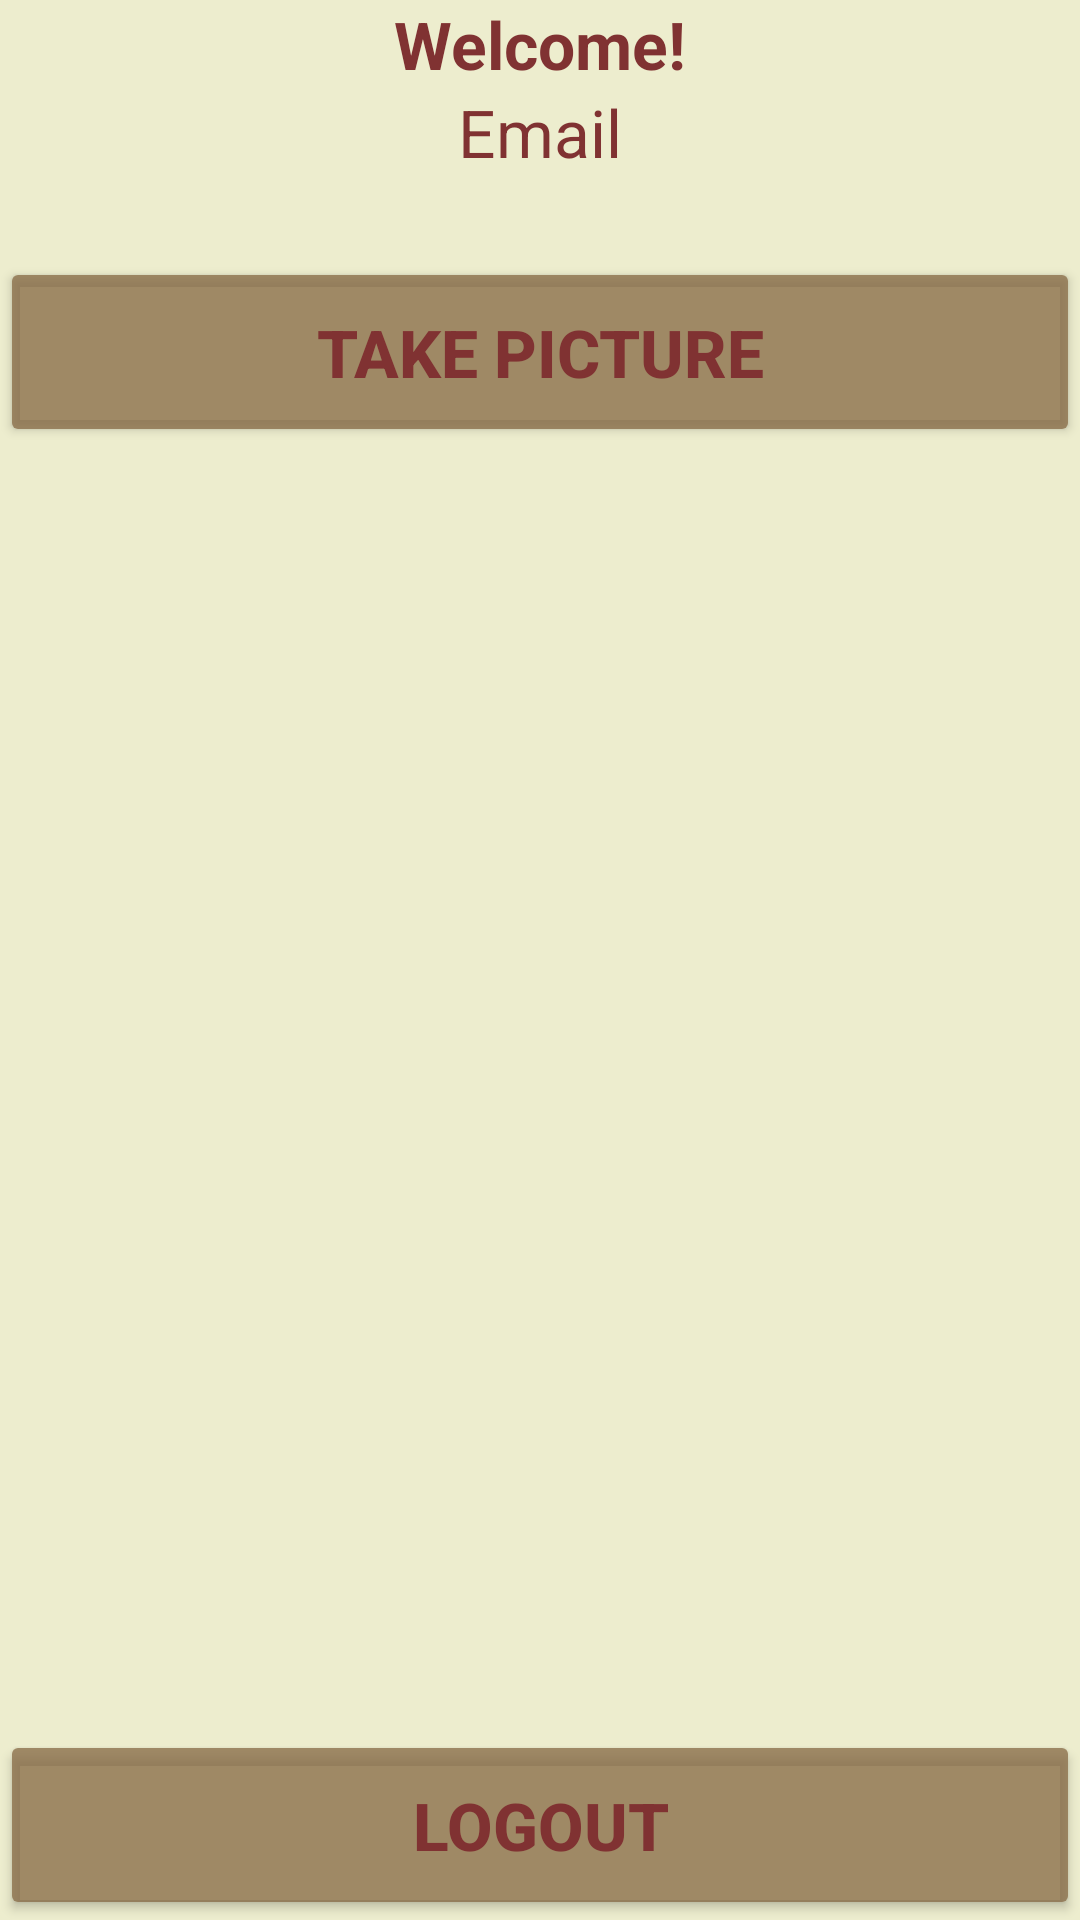

The Android layout XML behind this screen, and the referenced resources:
<!-- AndroidManifest.xml: application theme AppTheme -->
<!-- res/layout/activity_main.xml -->
<?xml version="1.0" encoding="utf-8"?>
<LinearLayout xmlns:android="http://schemas.android.com/apk/res/android"
    xmlns:tools="http://schemas.android.com/tools"
    android:layout_width="match_parent"
    android:layout_height="match_parent"
    android:background="@color/colorBackground"
    android:orientation="vertical"
    tools:context=".MainActivity">


    <TextView
        android:id="@+id/textView4"
        android:layout_width="match_parent"
        android:layout_height="wrap_content"
        android:gravity="center_horizontal"
        android:text="@string/welcome"
        android:textColor="@color/colorTitle"
        android:textSize="22sp"
        android:textStyle="bold" />

    <TextView
        android:id="@+id/userEmailTV"
        android:layout_width="match_parent"
        android:layout_height="wrap_content"
        android:gravity="center_horizontal"
        android:text="@string/prompt_email"
        android:textColor="@color/colorTitle"
        android:textSize="22sp" />


    <Space
        android:layout_width="match_parent"
        android:layout_height="27dp" />

    <Button
        android:id="@+id/takePicBtn"
        android:layout_width="match_parent"
        android:layout_height="wrap_content"
        android:backgroundTint="@color/colorButton"
        android:padding="17dp"
        android:text="Take Picture"
        android:textColor="@color/colorTitle"
        android:textSize="22sp"
        android:textStyle="bold" />

    <Space
        android:layout_width="match_parent"
        android:layout_height="17dp" />

    <LinearLayout
        android:layout_width="match_parent"
        android:layout_height="0dip"
        android:layout_weight="1"
        android:gravity="center|bottom"
        android:orientation="vertical">

        <Button
            android:id="@+id/logOutBtn"
            android:layout_width="match_parent"
            android:layout_height="wrap_content"
            android:backgroundTint="@color/colorButton"
            android:padding="17dp"
            android:text="LOGOUT"
            android:textColor="@color/colorTitle"
            android:textSize="22sp"
            android:textStyle="bold" />

    </LinearLayout>


</LinearLayout>
<!-- resources referenced by this layout -->
<resources>
  <color name="colorBackground">#ededce</color>
  <color name="colorButton">#C3876A46</color>
  <color name="colorTitle">#803232</color>
  <string name="prompt_email">Email</string>
  <string name="welcome">"Welcome!"</string>
  <style name="AppTheme" parent="Theme.AppCompat.Light.NoActionBar">
          
          <item name="colorPrimary">#F18B47</item>
          <item name="colorPrimaryDark">#876A46</item>
          <item name="colorAccent">#0E7EED</item>
      </style>
</resources>
